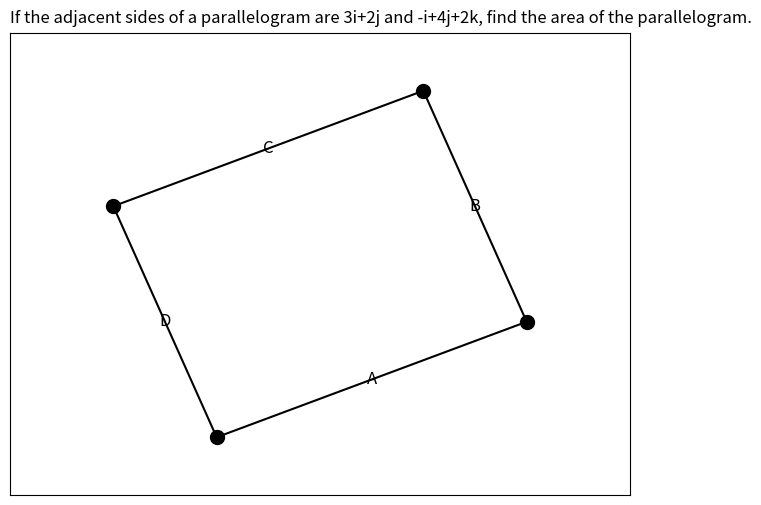

Write Python code to recreate this figure.
import numpy as np
import matplotlib.pyplot as plt
import seaborn as sns

# Set the context
context = "If the adjacent sides of a parallelogram are 3i+2j and -i+4j+2k, find the area of the parallelogram."

# Create a figure and axis
fig, ax = plt.subplots(figsize=(8, 6))

# Draw the parallelogram
x = [0, 3, 2, -1]
y = [0, 2, 6, 4]
ax.plot(x, y, marker='o', markersize=10, color='black')
ax.plot([x[0], x[-1]], [y[0], y[-1]], color='black')  # Complete the last edge

# Label the edges (optional)
ax.text(1.5, 1, 'A', fontsize=12, ha='center', va='center')
ax.text(2.5, 4, 'B', fontsize=12, ha='center', va='center')
ax.text(0.5, 5, 'C', fontsize=12, ha='center', va='center')
ax.text(-0.5, 2, 'D', fontsize=12, ha='center', va='center')

# Add context at the top
ax.text(0, 1.05, context, transform=ax.transAxes, fontsize=12, ha='left', va='top')

# Set axis limits and remove ticks
ax.set_xlim([-2, 4])
ax.set_ylim([-1, 7])
ax.set_xticks([])
ax.set_yticks([])

# Save the plot as a JPG image
plt.savefig('parallelogram.jpg', dpi=300, bbox_inches='tight')

# Show the plot
plt.show()

